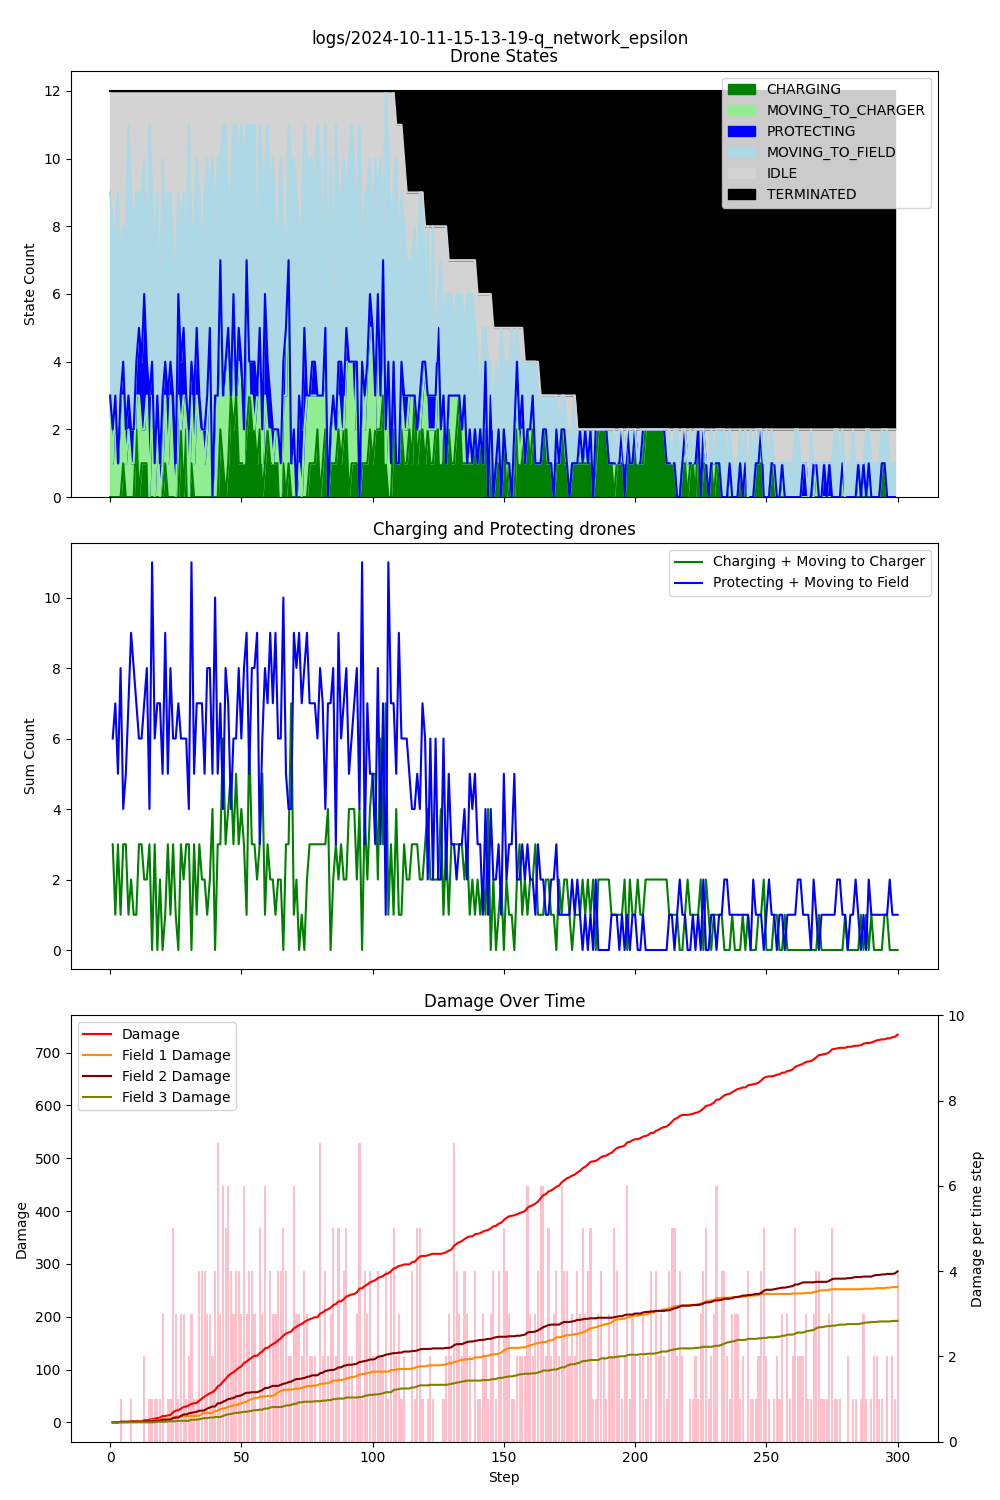

The data file committed next to this chart (first rows):
step, damage, IDLE, CHARGING, PROTECTING, MOVING_TO_CHARGER, MOVING_TO_FIELD, TERMINATED, Drone_1_battery, Drone_1_state, Drone_1_target, Drone_2_battery, Drone_2_state, Drone_2_target, Drone_3_battery, Drone_3_state, Drone_3_target, Drone_4_battery, Drone_4_state, Drone_4_target, Drone_5_battery, Drone_5_state, Drone_5_target, Drone_6_battery
1, 0, 3, 0, 0, 3, 6, 0, 1, IDLE, , 0.99, MOVING_TO_FIELD, Field_2, 0.99, MOVING_TO_FIELD, Field_2, 0.99, MOVING_TO_FIELD, Field_1, 0.99, MOVING_TO_FIELD, Field_1, 0.99
2, 0, 4, 0, 1, 1, 6, 0, 1, IDLE, , 0.98, MOVING_TO_FIELD, Field_2, 0.98, PROTECTING, Field_2, 0.98, MOVING_TO_FIELD, Field_1, 0.98, MOVING_TO_FIELD, Field_1, 0.98
3, 0, 4, 0, 0, 3, 5, 0, 0.99, MOVING_TO_FIELD, Field_3, 0.98, IDLE, , 0.97, MOVING_TO_FIELD, Field_3, 0.97, MOVING_TO_FIELD, Field_3, 0.97, MOVING_TO_CHARGER, Charger_1, 0.97
4, 1, 3, 0, 0, 1, 8, 0, 0.98, MOVING_TO_CHARGER, Charger_1, 0.97, MOVING_TO_FIELD, Field_2, 0.96, MOVING_TO_FIELD, Field_2, 0.96, MOVING_TO_FIELD, Field_1, 0.96, MOVING_TO_FIELD, Field_1, 0.96
5, 1, 5, 0, 0, 3, 4, 0, 0.98, IDLE, , 0.97, IDLE, , 0.95, MOVING_TO_FIELD, Field_2, 0.95, MOVING_TO_FIELD, Field_1, 0.95, MOVING_TO_FIELD, Field_1, 0.96
6, 1, 4, 1, 1, 2, 4, 0, 0.98, IDLE, , 0.96, MOVING_TO_FIELD, Field_2, 0.94, MOVING_TO_FIELD, Field_2, 0.95, CHARGING, Charger_1, 0.94, MOVING_TO_FIELD, Field_2, 0.95
7, 1, 4, 0, 1, 1, 6, 0, 0.97, MOVING_TO_CHARGER, Charger_1, 0.95, MOVING_TO_FIELD, Field_2, 0.94, IDLE, , 0.94, MOVING_TO_FIELD, Field_1, 0.93, MOVING_TO_FIELD, Field_1, 0.94
8, 2, 1, 0, 1, 2, 8, 0, 0.97, IDLE, , 0.94, MOVING_TO_FIELD, Field_2, 0.93, MOVING_TO_FIELD, Field_3, 0.93, MOVING_TO_FIELD, Field_1, 0.92, MOVING_TO_FIELD, Field_3, 0.94
9, 2, 3, 0, 1, 1, 7, 0, 0.97, IDLE, , 0.93, PROTECTING, Field_2, 0.92, MOVING_TO_FIELD, Field_2, 0.92, MOVING_TO_FIELD, Field_1, 0.91, MOVING_TO_FIELD, Field_2, 0.93
10, 2, 4, 0, 1, 1, 6, 0, 0.97, IDLE, , 0.92, PROTECTING, Field_2, 0.91, MOVING_TO_FIELD, Field_2, 0.91, MOVING_TO_FIELD, Field_1, 0.90, MOVING_TO_FIELD, Field_1, 0.93
11, 2, 3, 2, 1, 1, 5, 0, 0.97, CHARGING, Charger_1, 0.92, IDLE, , 0.91, IDLE, , 0.90, PROTECTING, Field_1, 0.89, MOVING_TO_FIELD, Field_1, 0.92
12, 2, 3, 0, 2, 3, 4, 0, 0.96, MOVING_TO_FIELD, Field_2, 0.91, PROTECTING, Field_2, 0.91, IDLE, , 0.89, PROTECTING, Field_1, 0.88, MOVING_TO_CHARGER, Charger_1, 0.91
13, 4, 3, 1, 2, 1, 5, 0, 0.96, IDLE, , 0.91, PROTECTING, Field_2, 0.91, IDLE, , 0.89, PROTECTING, Field_1, 0.87, MOVING_TO_FIELD, Field_1, 0.90
14, 4, 2, 1, 4, 1, 4, 0, 0.96, CHARGING, Charger_1, 0.90, PROTECTING, Field_2, 0.90, PROTECTING, Field_2, 0.88, PROTECTING, Field_1, 0.86, MOVING_TO_FIELD, Field_3, 0.89
15, 5, 5, 1, 1, 2, 3, 0, 0.97, CHARGING, Charger_1, 0.90, IDLE, , 0.90, IDLE, , 0.87, PROTECTING, Field_1, 0.85, MOVING_TO_FIELD, Field_2, 0.88
16, 6, 1, 0, 3, 0, 8, 0, 0.96, MOVING_TO_FIELD, Field_3, 0.89, PROTECTING, Field_2, 0.89, PROTECTING, Field_2, 0.86, PROTECTING, Field_1, 0.84, MOVING_TO_FIELD, Field_1, 0.87
17, 7, 3, 0, 1, 3, 5, 0, 0.95, MOVING_TO_CHARGER, Charger_1, 0.89, IDLE, , 0.89, IDLE, , 0.86, PROTECTING, Field_1, 0.83, MOVING_TO_FIELD, Field_2, 0.86
18, 8, 5, 0, 1, 0, 6, 0, 0.94, MOVING_TO_FIELD, Field_1, 0.89, IDLE, , 0.88, MOVING_TO_FIELD, Field_3, 0.85, PROTECTING, Field_1, 0.82, MOVING_TO_FIELD, Field_1, 0.85
19, 9, 3, 0, 1, 2, 6, 0, 0.93, MOVING_TO_CHARGER, Charger_1, 0.88, MOVING_TO_FIELD, Field_2, 0.87, PROTECTING, Field_2, 0.85, IDLE, , 0.81, MOVING_TO_FIELD, Field_1, 0.85
20, 12, 7, 0, 1, 0, 4, 0, 0.93, IDLE, , 0.88, IDLE, , 0.87, IDLE, , 0.84, PROTECTING, Field_1, 0.81, IDLE, , 0.84
21, 12, 2, 0, 2, 1, 7, 0, 0.92, MOVING_TO_FIELD, Field_3, 0.87, MOVING_TO_FIELD, Field_1, 0.86, PROTECTING, Field_2, 0.83, PROTECTING, Field_1, 0.81, IDLE, , 0.83
22, 13, 4, 1, 1, 2, 4, 0, 0.92, CHARGING, Charger_1, 0.87, IDLE, , 0.86, IDLE, , 0.83, PROTECTING, Field_1, 0.80, MOVING_TO_FIELD, Field_3, 0.83
23, 14, 3, 0, 2, 1, 6, 0, 0.92, IDLE, , 0.86, MOVING_TO_FIELD, Field_2, 0.85, PROTECTING, Field_2, 0.82, PROTECTING, Field_1, 0.79, MOVING_TO_FIELD, Field_1, 0.82
24, 19, 3, 0, 1, 3, 5, 0, 0.91, MOVING_TO_FIELD, Field_3, 0.86, IDLE, , 0.85, IDLE, , 0.81, PROTECTING, Field_1, 0.78, MOVING_TO_FIELD, Field_2, 0.81
25, 22, 5, 0, 2, 1, 4, 0, 0.91, IDLE, , 0.85, PROTECTING, Field_2, 0.85, IDLE, , 0.81, PROTECTING, Field_1, 0.77, MOVING_TO_FIELD, Field_2, 0.80
26, 23, 5, 0, 1, 0, 6, 0, 0.91, IDLE, , 0.85, IDLE, , 0.84, MOVING_TO_FIELD, Field_3, 0.80, PROTECTING, Field_1, 0.76, MOVING_TO_FIELD, Field_1, 0.79
27, 26, 3, 0, 3, 3, 3, 0, 0.91, IDLE, , 0.84, PROTECTING, Field_2, 0.83, PROTECTING, Field_2, 0.79, PROTECTING, Field_1, 0.75, MOVING_TO_FIELD, Field_1, 0.78
28, 29, 4, 2, 2, 0, 4, 0, 0.91, CHARGING, Charger_1, 0.84, IDLE, , 0.83, IDLE, , 0.78, PROTECTING, Field_1, 0.74, MOVING_TO_FIELD, Field_2, 0.77
29, 30, 3, 0, 2, 3, 4, 0, 0.91, IDLE, , 0.83, PROTECTING, Field_2, 0.82, MOVING_TO_CHARGER, Charger_1, 0.77, MOVING_TO_CHARGER, Charger_1, 0.73, MOVING_TO_FIELD, Field_1, 0.76
30, 32, 5, 2, 0, 1, 4, 0, 0.91, IDLE, , 0.82, MOVING_TO_FIELD, Field_3, 0.82, IDLE, , 0.76, MOVING_TO_FIELD, Field_1, 0.72, MOVING_TO_CHARGER, Charger_1, 0.75
31, 35, 1, 0, 2, 0, 9, 0, 0.90, MOVING_TO_FIELD, Field_3, 0.81, MOVING_TO_FIELD, Field_1, 0.81, PROTECTING, Field_2, 0.75, PROTECTING, Field_1, 0.71, MOVING_TO_FIELD, Field_2, 0.74
32, 36, 4, 1, 1, 2, 4, 0, 0.89, MOVING_TO_FIELD, Field_2, 0.81, IDLE, , 0.81, IDLE, , 0.75, PROTECTING, Field_1, 0.70, MOVING_TO_FIELD, Field_1, 0.73
33, 37, 4, 0, 2, 1, 5, 0, 0.88, MOVING_TO_FIELD, Field_3, 0.80, MOVING_TO_FIELD, Field_2, 0.80, MOVING_TO_CHARGER, Charger_1, 0.75, IDLE, , 0.69, MOVING_TO_FIELD, Field_1, 0.72
34, 41, 2, 0, 2, 3, 5, 0, 0.87, MOVING_TO_FIELD, Field_1, 0.80, IDLE, , 0.79, MOVING_TO_FIELD, Field_1, 0.74, PROTECTING, Field_1, 0.68, MOVING_TO_CHARGER, Charger_1, 0.71
35, 45, 3, 0, 1, 2, 6, 0, 0.87, IDLE, , 0.79, MOVING_TO_FIELD, Field_2, 0.78, MOVING_TO_CHARGER, Charger_1, 0.73, MOVING_TO_FIELD, Field_3, 0.67, MOVING_TO_FIELD, Field_1, 0.70
36, 49, 5, 0, 0, 2, 5, 0, 0.87, IDLE, , 0.79, IDLE, , 0.78, IDLE, , 0.72, MOVING_TO_FIELD, Field_1, 0.66, MOVING_TO_FIELD, Field_2, 0.69
37, 52, 3, 0, 1, 1, 7, 0, 0.87, IDLE, , 0.78, MOVING_TO_FIELD, Field_2, 0.77, MOVING_TO_FIELD, Field_2, 0.71, PROTECTING, Field_1, 0.65, MOVING_TO_FIELD, Field_1, 0.68
38, 55, 2, 0, 1, 2, 7, 0, 0.86, MOVING_TO_FIELD, Field_1, 0.77, MOVING_TO_FIELD, Field_2, 0.76, MOVING_TO_CHARGER, Charger_1, 0.70, PROTECTING, Field_1, 0.64, MOVING_TO_FIELD, Field_3, 0.67
39, 57, 3, 0, 1, 4, 4, 0, 0.85, MOVING_TO_FIELD, Field_1, 0.77, IDLE, , 0.76, IDLE, , 0.69, PROTECTING, Field_1, 0.63, MOVING_TO_CHARGER, Charger_1, 0.66
40, 61, 2, 0, 0, 0, 10, 0, 0.84, MOVING_TO_FIELD, Field_3, 0.76, MOVING_TO_FIELD, Field_2, 0.76, IDLE, , 0.68, MOVING_TO_FIELD, Field_2, 0.62, MOVING_TO_FIELD, Field_1, 0.65
41, 68, 4, 0, 0, 3, 5, 0, 0.84, IDLE, , 0.75, MOVING_TO_FIELD, Field_1, 0.76, IDLE, , 0.67, MOVING_TO_FIELD, Field_1, 0.61, MOVING_TO_CHARGER, Charger_1, 0.64
42, 71, 2, 0, 0, 3, 7, 0, 0.84, IDLE, , 0.74, MOVING_TO_FIELD, Field_3, 0.75, MOVING_TO_CHARGER, Charger_1, 0.66, MOVING_TO_CHARGER, Charger_1, 0.60, MOVING_TO_CHARGER, Charger_1, 0.63
43, 77, 2, 2, 1, 4, 3, 0, 0.83, MOVING_TO_CHARGER, Charger_1, 0.74, IDLE, , 0.75, IDLE, , 0.65, MOVING_TO_CHARGER, Charger_1, 0.60, CHARGING, Charger_1, 0.62
44, 82, 1, 1, 0, 2, 8, 0, 0.83, CHARGING, Charger_1, 0.73, MOVING_TO_CHARGER, Charger_1, 0.74, MOVING_TO_FIELD, Field_2, 0.64, MOVING_TO_FIELD, Field_1, 0.59, MOVING_TO_FIELD, Field_2, 0.61
45, 88, 1, 0, 0, 4, 7, 0, 0.82, MOVING_TO_FIELD, Field_2, 0.72, MOVING_TO_FIELD, Field_3, 0.73, MOVING_TO_CHARGER, Charger_1, 0.63, MOVING_TO_FIELD, Field_1, 0.58, MOVING_TO_FIELD, Field_2, 0.60
46, 92, 3, 1, 0, 4, 4, 0, 0.82, CHARGING, Charger_1, 0.72, IDLE, , 0.73, IDLE, , 0.62, MOVING_TO_CHARGER, Charger_1, 0.57, MOVING_TO_CHARGER, Charger_1, 0.59
47, 95, 3, 3, 0, 0, 6, 0, 0.83, CHARGING, Charger_1, 0.71, MOVING_TO_FIELD, Field_2, 0.72, MOVING_TO_FIELD, Field_2, 0.61, MOVING_TO_FIELD, Field_1, 0.57, IDLE, , 0.58
48, 99, 1, 2, 1, 3, 5, 0, 0.84, CHARGING, Charger_1, 0.71, IDLE, , 0.71, MOVING_TO_FIELD, Field_2, 0.60, MOVING_TO_CHARGER, Charger_1, 0.56, MOVING_TO_FIELD, Field_2, 0.57
49, 103, 1, 3, 0, 0, 8, 0, 0.85, CHARGING, Charger_1, 0.70, MOVING_TO_FIELD, Field_3, 0.71, IDLE, , 0.59, MOVING_TO_FIELD, Field_1, 0.55, MOVING_TO_FIELD, Field_3, 0.56
50, 106, 2, 1, 1, 3, 5, 0, 0.84, MOVING_TO_FIELD, Field_2, 0.70, IDLE, , 0.71, IDLE, , 0.58, PROTECTING, Field_1, 0.54, MOVING_TO_CHARGER, Charger_1, 0.55
51, 112, 1, 1, 1, 2, 7, 0, 0.84, CHARGING, Charger_1, 0.69, MOVING_TO_FIELD, Field_2, 0.70, MOVING_TO_CHARGER, Charger_1, 0.58, PROTECTING, Field_1, 0.53, MOVING_TO_FIELD, Field_3, 0.54
52, 115, 2, 1, 1, 0, 8, 0, 0.83, MOVING_TO_FIELD, Field_3, 0.69, IDLE, , 0.69, MOVING_TO_FIELD, Field_2, 0.57, PROTECTING, Field_1, 0.52, MOVING_TO_FIELD, Field_2, 0.53
53, 119, 1, 2, 1, 4, 4, 0, 0.83, CHARGING, Charger_1, 0.68, MOVING_TO_CHARGER, Charger_1, 0.69, IDLE, , 0.56, PROTECTING, Field_1, 0.51, MOVING_TO_FIELD, Field_2, 0.52
54, 123, 1, 3, 1, 0, 7, 0, 0.84, CHARGING, Charger_1, 0.67, MOVING_TO_FIELD, Field_2, 0.68, MOVING_TO_FIELD, Field_2, 0.56, PROTECTING, Field_1, 0.50, MOVING_TO_FIELD, Field_1, 0.51
55, 126, 1, 3, 1, 0, 7, 0, 0.85, CHARGING, Charger_1, 0.66, MOVING_TO_FIELD, Field_1, 0.67, MOVING_TO_FIELD, Field_2, 0.55, PROTECTING, Field_1, 0.49, MOVING_TO_FIELD, Field_2, 0.50
56, 126, 1, 2, 2, 0, 7, 0, 0.84, MOVING_TO_FIELD, Field_1, 0.65, MOVING_TO_FIELD, Field_3, 0.66, PROTECTING, Field_2, 0.54, PROTECTING, Field_1, 0.48, MOVING_TO_FIELD, Field_1, 0.49
57, 131, 6, 1, 0, 2, 3, 0, 0.83, MOVING_TO_FIELD, Field_1, 0.65, IDLE, , 0.66, IDLE, , 0.54, IDLE, , 0.47, MOVING_TO_FIELD, Field_2, 0.49
58, 134, 1, 2, 0, 3, 6, 0, 0.82, MOVING_TO_CHARGER, Charger_1, 0.64, MOVING_TO_FIELD, Field_2, 0.65, MOVING_TO_FIELD, Field_1, 0.53, MOVING_TO_FIELD, Field_2, 0.46, MOVING_TO_CHARGER, Charger_1, 0.49
59, 140, 3, 0, 1, 1, 7, 0, 0.81, MOVING_TO_CHARGER, Charger_1, 0.64, IDLE, , 0.64, PROTECTING, Field_2, 0.52, MOVING_TO_FIELD, Field_1, 0.45, MOVING_TO_FIELD, Field_3, 0.48
60, 141, 2, 1, 3, 2, 4, 0, 0.81, CHARGING, Charger_1, 0.64, IDLE, , 0.63, MOVING_TO_FIELD, Field_1, 0.51, PROTECTING, Field_1, 0.44, MOVING_TO_FIELD, Field_1, 0.47
... 240 more rows
